The GitHub repository MaybeShewill-CV/image-classification-tensorflow contains a labelled image folder "source_image" with 3 categories: bear, dog, monkey. Examples follow, each with its label.

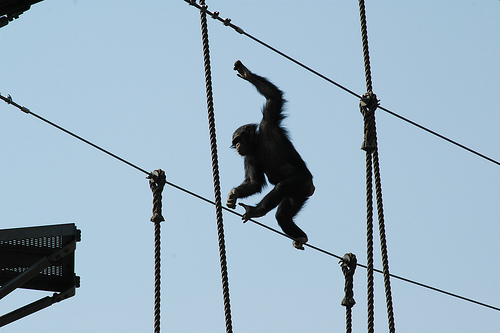
Label: monkey

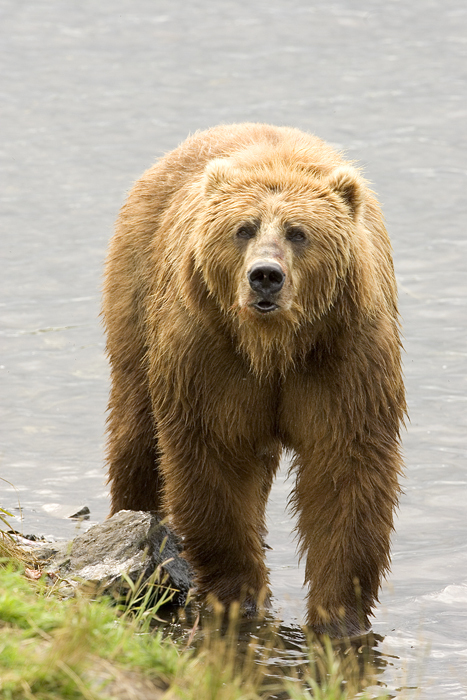
Label: bear

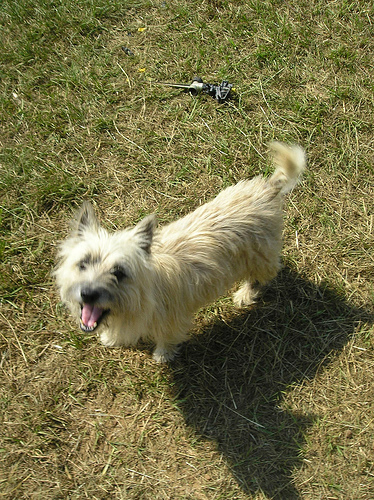
Label: dog

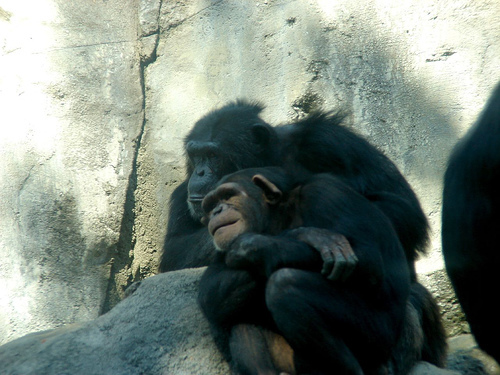
Label: monkey

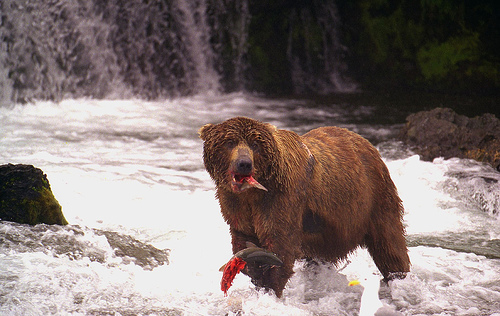
Label: bear

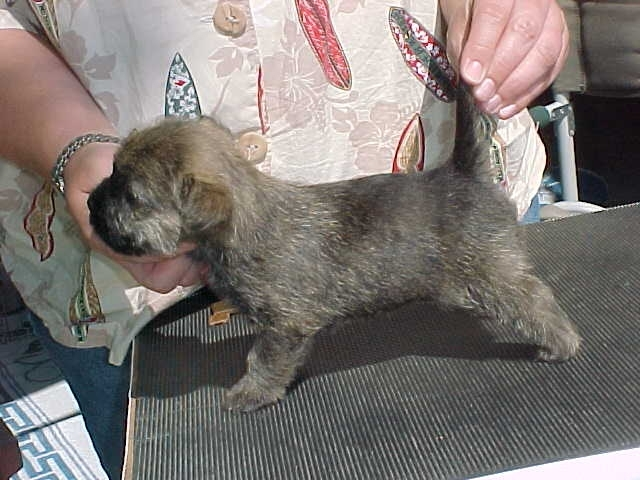
Label: dog
